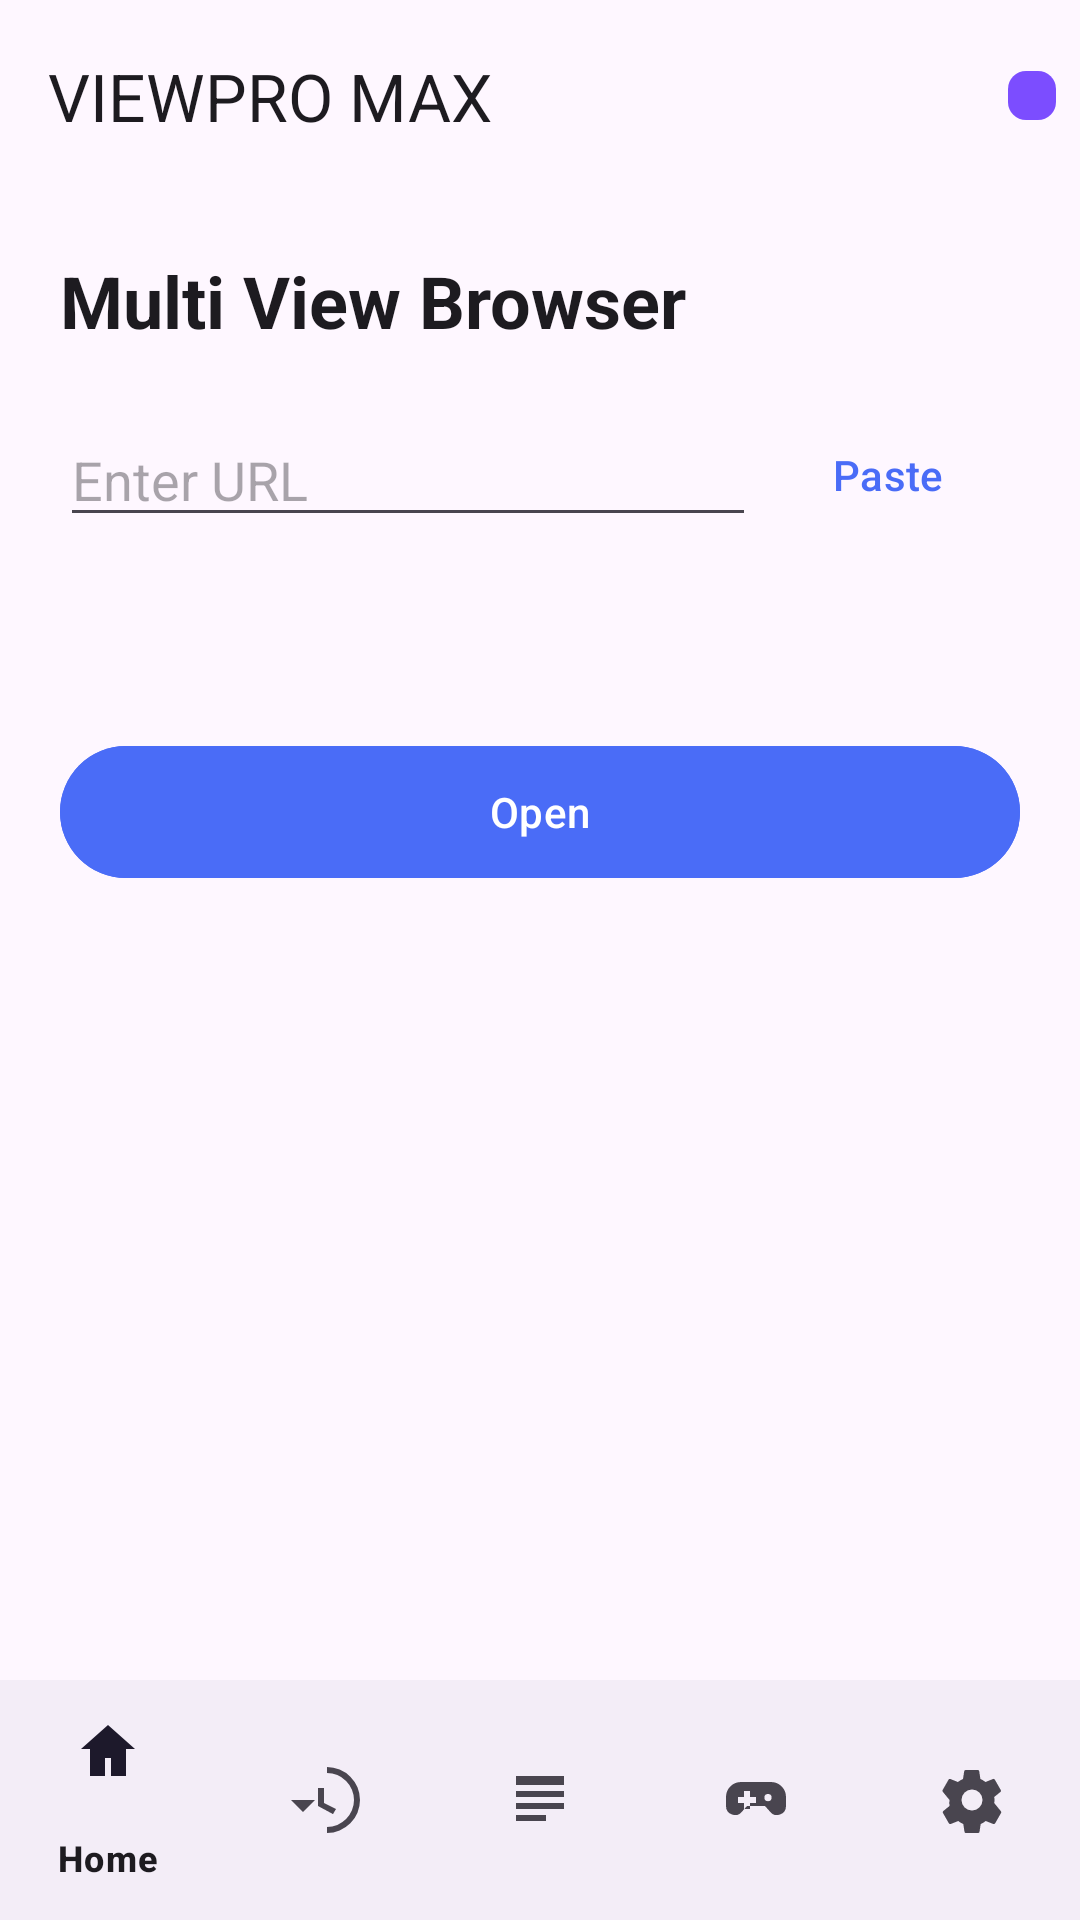

Produce the Android XML layout that renders to this screen, including the resource entries it uses.
<!-- AndroidManifest.xml: application theme Theme.MultiView -->
<!-- res/layout/activity_main.xml -->
<?xml version="1.0" encoding="utf-8"?>
<androidx.constraintlayout.widget.ConstraintLayout
    xmlns:android="http://schemas.android.com/apk/res/android"
    xmlns:app="http://schemas.android.com/apk/res-auto"
    xmlns:tools="http://schemas.android.com/tools"
    android:id="@+id/root"
    android:layout_width="match_parent"
    android:layout_height="match_parent"
    android:fitsSystemWindows="true">

    <com.google.android.material.appbar.MaterialToolbar
        android:id="@+id/toolbar"
        android:layout_width="0dp"
        android:layout_height="?attr/actionBarSize"
        app:layout_constraintTop_toTopOf="parent"
        app:layout_constraintStart_toStartOf="parent"
        app:layout_constraintEnd_toEndOf="parent"
        app:title="@string/app_name"
        app:titleTextColor="?attr/colorOnSurface">

        <TextView
            android:id="@+id/tvPaneCount"
            android:layout_width="wrap_content"
            android:layout_height="wrap_content"
            android:layout_gravity="end|center_vertical"
            android:layout_marginEnd="8dp"
            android:paddingStart="8dp"
            android:paddingEnd="8dp"
            android:background="@drawable/bg_badge"
            android:textColor="#FFFFFFFF"
            android:textSize="12sp"
            tools:text="0" />
    </com.google.android.material.appbar.MaterialToolbar>

    <ProgressBar
        android:id="@+id/progress"
        style="?android:attr/progressBarStyleHorizontal"
        android:layout_width="0dp"
        android:layout_height="3dp"
        android:max="100"
        android:visibility="gone"
        app:layout_constraintTop_toBottomOf="@id/toolbar"
        app:layout_constraintStart_toStartOf="parent"
        app:layout_constraintEnd_toEndOf="parent" />

    
    <FrameLayout
        android:id="@+id/contentHost"
        android:layout_width="0dp"
        android:layout_height="0dp"
        app:layout_constraintTop_toBottomOf="@id/toolbar"
        app:layout_constraintBottom_toTopOf="@id/bottomNav"
        app:layout_constraintStart_toStartOf="parent"
        app:layout_constraintEnd_toEndOf="parent">

        <FrameLayout
            android:id="@+id/paneGrid"
            android:layout_width="match_parent"
            android:layout_height="match_parent"
            android:visibility="gone" />

        <include
            android:id="@+id/homeScreen"
            layout="@layout/layout_home" />

        <include
            android:id="@+id/historyScreen"
            layout="@layout/layout_history"
            android:visibility="gone" />

        <include
            android:id="@+id/blogsScreen"
            layout="@layout/layout_placeholder"
            android:visibility="gone" />

        <include
            android:id="@+id/gameScreen"
            layout="@layout/layout_placeholder"
            android:visibility="gone" />
    </FrameLayout>

    <com.google.android.material.bottomnavigation.BottomNavigationView
        android:id="@+id/bottomNav"
        android:layout_width="0dp"
        android:layout_height="wrap_content"
        app:menu="@menu/menu_bottom"
        app:layout_constraintBottom_toBottomOf="parent"
        app:layout_constraintStart_toStartOf="parent"
        app:layout_constraintEnd_toEndOf="parent" />

    <FrameLayout
        android:id="@+id/fullscreenOverlay"
        android:layout_width="0dp"
        android:layout_height="0dp"
        android:background="#FF000000"
        android:visibility="gone"
        app:layout_constraintTop_toTopOf="parent"
        app:layout_constraintBottom_toBottomOf="parent"
        app:layout_constraintStart_toStartOf="parent"
        app:layout_constraintEnd_toEndOf="parent" />

</androidx.constraintlayout.widget.ConstraintLayout>
<!-- res/layout/layout_home.xml (included above) -->
<?xml version="1.0" encoding="utf-8"?>
<ScrollView xmlns:android="http://schemas.android.com/apk/res/android"
    xmlns:app="http://schemas.android.com/apk/res-auto"
    android:layout_width="match_parent"
    android:layout_height="match_parent"
    android:fillViewport="true">

    <LinearLayout
        android:layout_width="match_parent"
        android:layout_height="wrap_content"
        android:orientation="vertical"
        android:padding="20dp">

        <TextView
            android:id="@+id/tvHomeTitle"
            android:layout_width="match_parent"
            android:layout_height="wrap_content"
            android:text="@string/home_app_title"
            android:textAppearance="?attr/textAppearanceHeadlineSmall"
            android:textStyle="bold" />

        <LinearLayout
            android:layout_width="match_parent"
            android:layout_height="wrap_content"
            android:layout_marginTop="18dp"
            android:gravity="center_vertical"
            android:orientation="horizontal">

            <com.google.android.material.textfield.TextInputEditText
                android:id="@+id/etHomeUrl"
                android:layout_width="0dp"
                android:layout_height="wrap_content"
                android:layout_weight="1"
                android:hint="@string/home_enter_url"
                android:inputType="textUri"
                android:maxLines="1" />

            <com.google.android.material.button.MaterialButton
                android:id="@+id/btnHomePaste"
                style="@style/Widget.Material3.Button.TextButton"
                android:layout_width="wrap_content"
                android:layout_height="wrap_content"
                android:text="@string/home_paste" />
        </LinearLayout>

        <HorizontalScrollView
            android:layout_width="match_parent"
            android:layout_height="wrap_content"
            android:layout_marginTop="18dp"
            android:scrollbars="none">

            <com.google.android.material.chip.ChipGroup
                android:id="@+id/chipHomeScreens"
                android:layout_width="wrap_content"
                android:layout_height="wrap_content"
                app:singleSelection="true"
                app:selectionRequired="true" />
        </HorizontalScrollView>

        <TextView
            android:id="@+id/tvSelectedScreen"
            android:layout_width="match_parent"
            android:layout_height="wrap_content"
            android:layout_marginTop="6dp"
            android:textAppearance="?attr/textAppearanceBodySmall" />

        <com.google.android.material.button.MaterialButton
            android:id="@+id/btnHomeOpen"
            android:layout_width="match_parent"
            android:layout_height="52dp"
            android:layout_marginTop="22dp"
            android:backgroundTint="@color/accent"
            android:text="@string/home_open"
            app:cornerRadius="26dp" />

        <com.google.android.material.button.MaterialButton
            android:id="@+id/btnResumeScreens"
            style="@style/Widget.Material3.Button.TextButton"
            android:layout_width="match_parent"
            android:layout_height="wrap_content"
            android:layout_marginTop="6dp"
            android:visibility="gone" />
    </LinearLayout>
</ScrollView>
<!-- res/layout/layout_history.xml (included above) -->
<?xml version="1.0" encoding="utf-8"?>
<FrameLayout xmlns:android="http://schemas.android.com/apk/res/android"
    android:layout_width="match_parent"
    android:layout_height="match_parent">

    <androidx.recyclerview.widget.RecyclerView
        android:id="@+id/rvHistory"
        android:layout_width="match_parent"
        android:layout_height="match_parent"
        android:clipToPadding="false"
        android:padding="8dp" />

    <TextView
        android:id="@+id/tvHistoryEmpty"
        android:layout_width="wrap_content"
        android:layout_height="wrap_content"
        android:layout_gravity="center"
        android:text="@string/history_empty"
        android:textAppearance="?attr/textAppearanceBodyMedium"
        android:visibility="gone" />
</FrameLayout>
<!-- res/layout/layout_placeholder.xml (included above) -->
<?xml version="1.0" encoding="utf-8"?>
<FrameLayout xmlns:android="http://schemas.android.com/apk/res/android"
    android:layout_width="match_parent"
    android:layout_height="match_parent">

    <TextView
        android:layout_width="wrap_content"
        android:layout_height="wrap_content"
        android:layout_gravity="center"
        android:text="@string/coming_soon"
        android:textAppearance="?attr/textAppearanceTitleMedium" />
</FrameLayout>
<!-- resources referenced by this layout -->
<resources>
  <color name="accent">#FF4A6CF7</color>
  <!-- drawable bg_badge (drawable) -->
  <?xml version="1.0" encoding="utf-8"?>
  <shape xmlns:android="http://schemas.android.com/apk/res/android" android:shape="rectangle">
      <solid android:color="@color/badge_bg" />
      <corners android:radius="6dp" />
  </shape>
  <string name="app_name">VIEWPRO MAX</string>
  <string name="coming_soon">Coming soon.</string>
  <string name="history_empty">No visited pages yet.</string>
  <string name="home_app_title">Multi View Browser</string>
  <string name="home_enter_url">Enter URL</string>
  <string name="home_open">Open</string>
  <string name="home_paste">Paste</string>
  <style name="Theme.MultiView" parent="Theme.Material3.DayNight.NoActionBar">
          <item name="colorPrimary">@color/accent</item>
          <item name="colorSecondary">@color/accent</item>
          <item name="android:statusBarColor">?attr/colorSurface</item>
          <item name="mvPaneBackground">@color/pane_bg</item>
          <item name="mvIconTint">@color/icon_tint</item>
      </style>
  <color name="badge_bg">#FF7C4DFF</color>
  <color name="pane_bg">#FFFFFFFF</color>
  <color name="icon_tint">#FF000000</color>
</resources>
